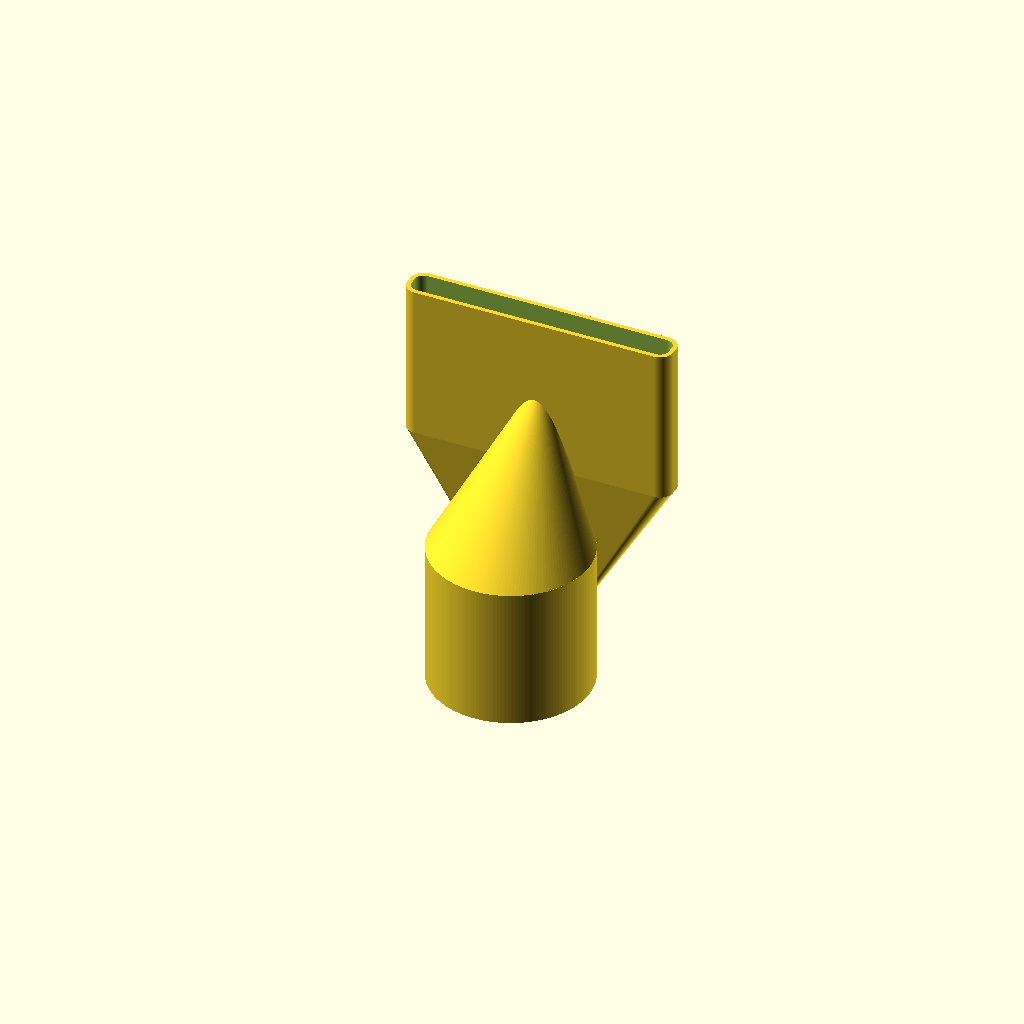
Cell 1: the model at its default parameters.
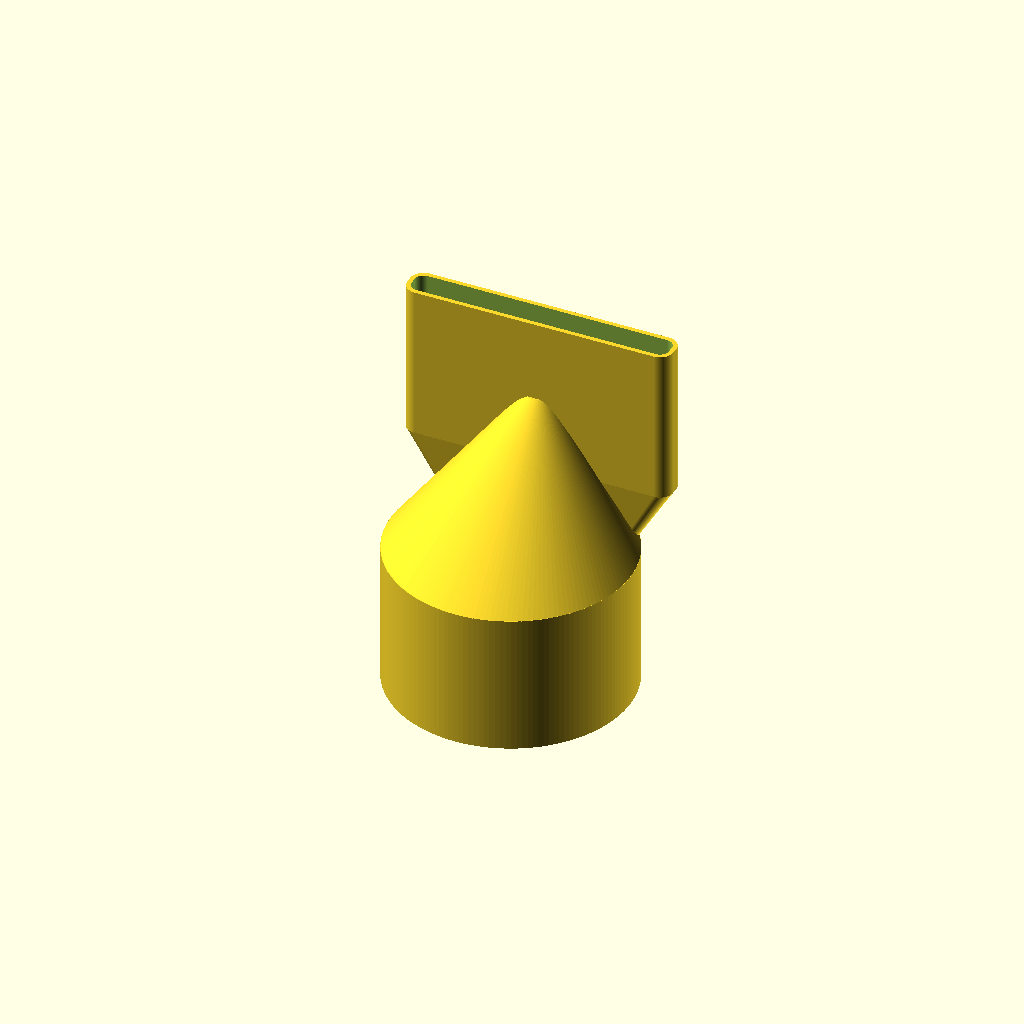
Cell 2: the same model with Base_Diameter = 50.
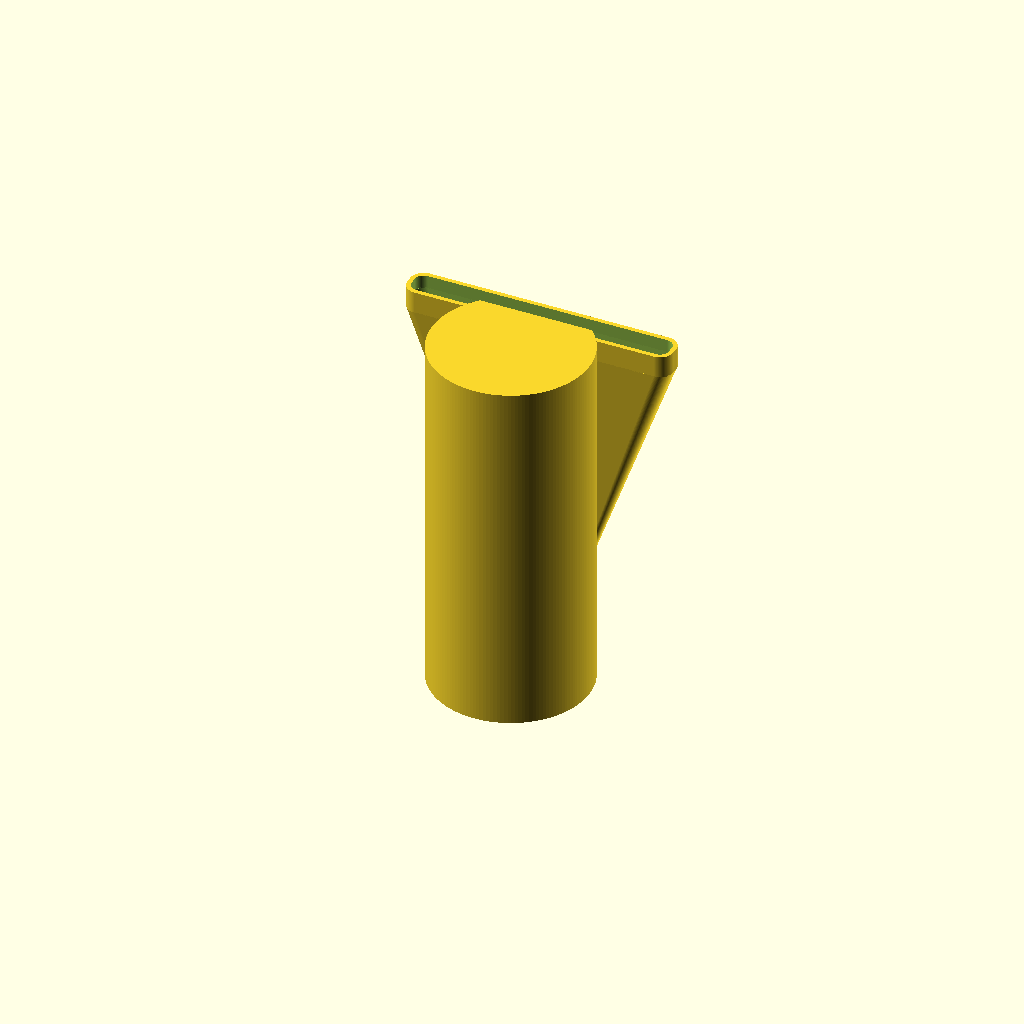
Cell 3 — Base_Overlap set to 80, the other parameters unchanged.
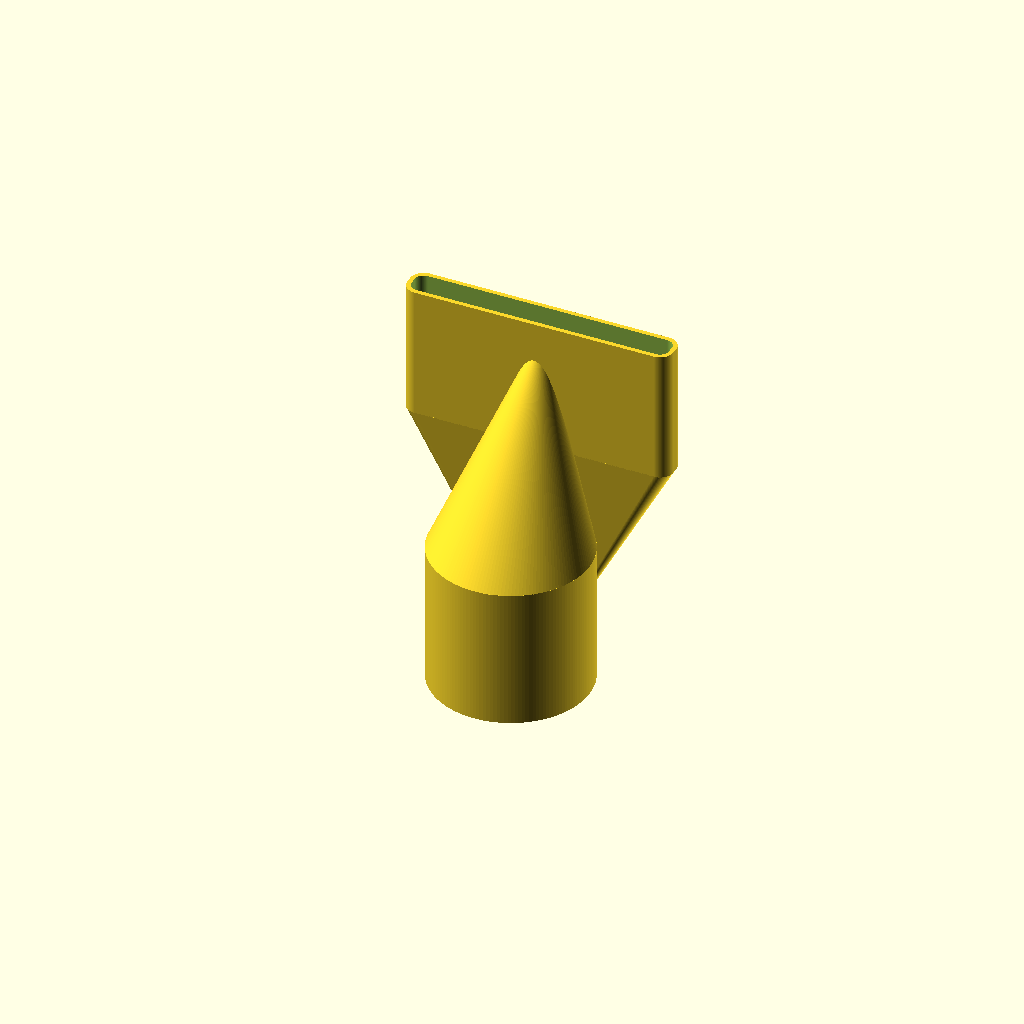
Cell 4: the same model with Base_Chamfer_Length = 100.
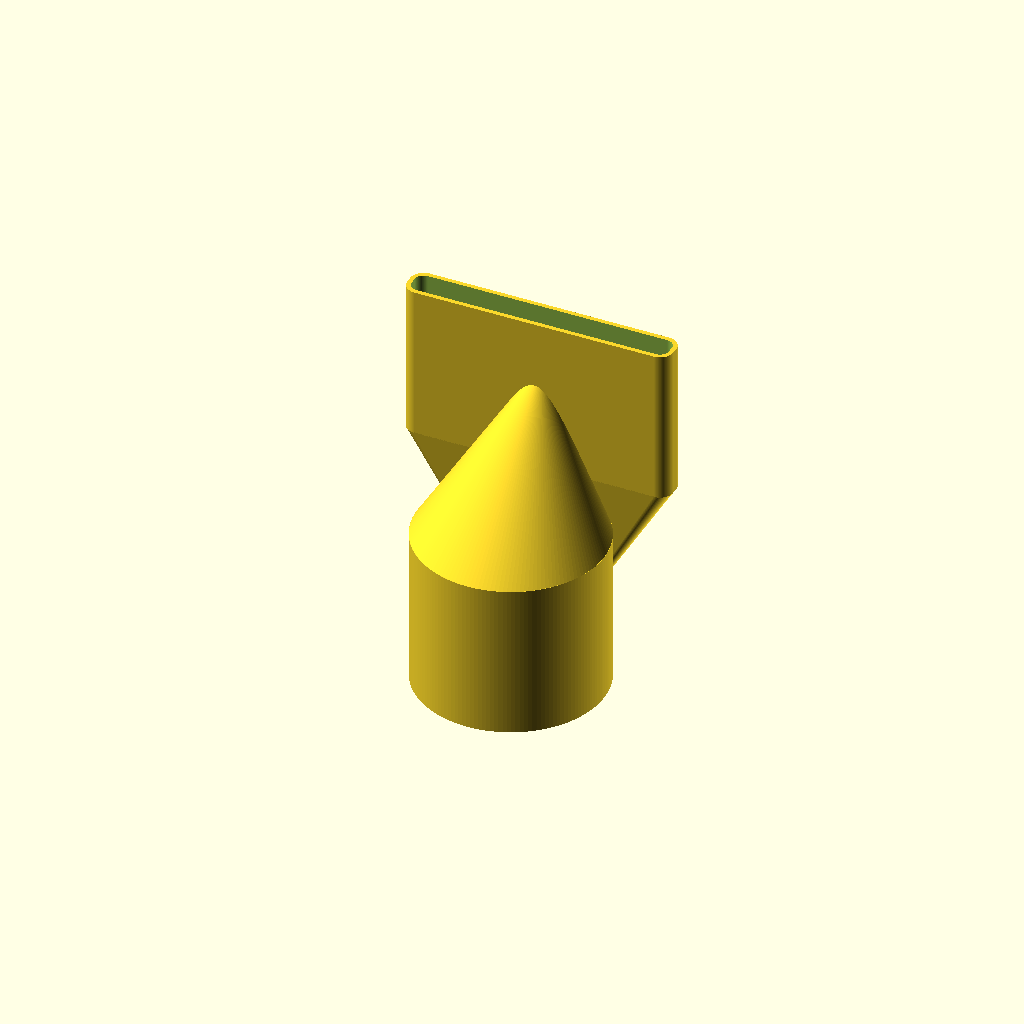
Cell 5: Base_Thickness = 5 (everything else at default).
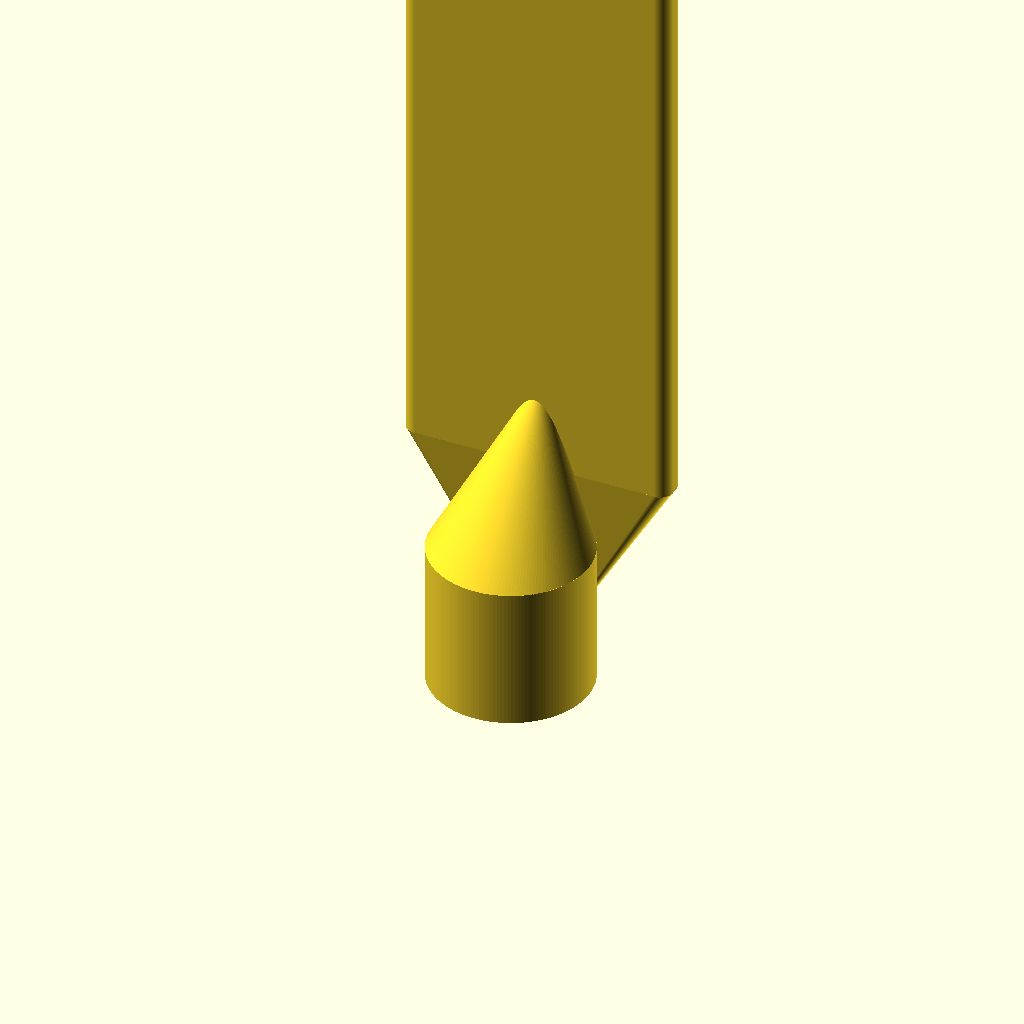
Cell 6 — Nozzle_Length set to 400, the other parameters unchanged.
All cells are drawn from one camera (rotation 55°, 0°, 25°, orthographic, colour scheme Cornfield), so only the parameter changes between them.
OpenSCAD source file inputs/thingiverse/files/thing-1776239/files/Customizable-Vacuum-Crevice-Tip-With-Offset.scad:
/*----------------------------------------------------------------------------*/
/*  Created by Ziv Botzer                                                     */
/*  18.5.2016                                                                 */
/*----------------------------------------------------------------------------*/


/*----------------------------------------------------------------------------*/
/*-------                           SETTINGS                          --------*/
/*----------------------------------------------------------------------------*/

// Diameter of your vacuum cleaner pipe + clearance (34.6mm worked good for me)
Base_Diameter = 31.8; // [20:0.1:50]

// Length of pipe overlapping vacuum clear pipe
Base_Overlap = 30; // [10:1:80]

// Length of chamfered area between nozzle and base
Base_Chamfer_Length = 30;  // [20:1:100]

// Material thickness at base
Base_Thickness = 1.7; // [0.5:0.2:5]

// Length of nozzle, total height of model
Nozzle_Length = 80; // [50:1:400]

// First dimension of nozzle section
Nozzle_Outer_A = 60; // [4:0.5:100]

// Second dimension of nozzle section
Nozzle_Outer_B = 7.5; // [4:0.5:100]

// Fillet radius of nozzle section
Nozzle_Fillet_Radius = 3; // [1:0.5:50]

// Material thickness along nozzle
Nozzle_Thickness = 1; // [0.5:0.2:5]

// Chamfer depth of nozzle tip
Nozzle_Chamfer_A = 0; // [0:1:100]

// Chamfer length of nozzle tip
Nozzle_Chamfer_B = 0; // [0:1:150]

// Nozzle offset from center
nozzle_offset = 15;

/////////////


/* [Hidden] */

$fn=150;

Nozzle_Inner_A = Nozzle_Outer_A - Nozzle_Thickness;
Nozzle_Inner_B = Nozzle_Outer_B - Nozzle_Thickness;

mainRadius = Base_Diameter/2;

Nozzle_Fillet_s1 = (Nozzle_Fillet_Radius < Nozzle_Outer_A/2) ? Nozzle_Fillet_Radius : Nozzle_Outer_A/2-0.5;
Nozzle_Fillet = (Nozzle_Fillet_s1 < Nozzle_Outer_B/2) ? Nozzle_Fillet_s1 : Nozzle_Outer_B/2-0.5;
echo(Nozzle_Fillet);

// trim base chamfer length depending on maximum length and overlap length
Base_Chamfer_Length_ = ((Base_Overlap + Base_Chamfer_Length + 10) < Nozzle_Length) ?
    Base_Chamfer_Length : (Nozzle_Length - Base_Overlap - 10);

// trim chamfer A at width of nozzle
Nozzle_Chamfer_A_ = (Nozzle_Chamfer_A < Nozzle_Outer_A) ? Nozzle_Chamfer_A : Nozzle_Outer_A;

// trim chamfer B at length of nozzle - cylinder
Nozzle_Chamfer_B_ = (Nozzle_Chamfer_B < Nozzle_Length - (Base_Overlap + Base_Chamfer_Length)) ? Nozzle_Chamfer_B : (Nozzle_Length - (Base_Overlap + Base_Chamfer_Length_));

// WARNINGS
if ((Nozzle_Fillet_Radius >= Nozzle_Outer_A/2) || (Nozzle_Fillet_Radius >= Nozzle_Outer_B/2)) {
    echo ("Fillet size reduced to allow rebuild");
}
if ((Base_Overlap + Base_Chamfer_Length + 10) < Nozzle_Length) {
    echo ("Base chamfer length has been shortened to allow rebuild");
}
if ((Nozzle_Chamfer_A < Nozzle_Outer_A) ||
   (Nozzle_Chamfer_B < Nozzle_Length - (Base_Overlap + Base_Chamfer_Length))) {
    echo ("Nozzle chamfer has been shortened to allow rebuild");
}

difference() {
    // positive form
    union() {
        make_base ( mainRadius + Base_Thickness, Base_Overlap + Base_Thickness, Base_Chamfer_Length_, nozzle_offset);
        make_nozzle(Nozzle_Length, Nozzle_Outer_A, Nozzle_Outer_B, Nozzle_Fillet, 
                    Base_Overlap + Base_Chamfer_Length_/2, nozzle_offset);
    }
    
    // negative form
    union() {
        translate([0,0,-0.2]) make_base ( mainRadius, Base_Overlap, Base_Chamfer_Length_, nozzle_offset);
    
        translate([0,0,Nozzle_Thickness])
        make_nozzle(Nozzle_Length+10, Nozzle_Outer_A-2*Nozzle_Thickness, Nozzle_Outer_B-2*Nozzle_Thickness, 
            (Nozzle_Fillet-Nozzle_Thickness <= 0) ? 
            0.1 :  Nozzle_Fillet - Nozzle_Thickness, 
            Base_Overlap + Base_Chamfer_Length_/2 + Nozzle_Thickness,nozzle_offset);
    }
    
    // trim triangle for long angle
    translate([-0.05,0,Nozzle_Length+0.01] )
      rotate([90,0,0]) 
      linear_extrude(Nozzle_Outer_B+1, center=true)  
                    polygon( points = [[Nozzle_Outer_A/2-Nozzle_Chamfer_A_,0],
                                        [Nozzle_Outer_A/2+0.1,0],
                                        [Nozzle_Outer_A/2+0.1,-Nozzle_Chamfer_B_]] );
}




module make_base( radius, cylinder_length, chamfer_length, nozzle_offset ) {
    union() {
        linear_extrude(cylinder_length) circle (radius);
        translate([0,nozzle_offset,cylinder_length-0.05]) linear_extrude(chamfer_length, scale=0.1) translate([0,-nozzle_offset,0]) circle (radius);
    }
}

module make_nozzle( length, a, b, filletR, offset_z, nozzle_offset ) {
    translate([0,nozzle_offset,0]) 
    union() {
        translate([0,0,offset_z])
        linear_extrude(length-offset_z) {
            minkowski() {
                square ( [a-2*filletR, b-2*filletR], center = true);
                circle(filletR);
            }
        }
    
        translate([0,0,offset_z+0.1])
        rotate([0,180,0])
            linear_extrude(offset_z, scale=0.1) {
                minkowski() {
                    square ( [a-2*filletR, b-2*filletR], center = true);
                    circle(filletR);
                }
            }
    }
}
Customizer parameters (derived from the source; name, type, default, range or options):
Base_Diameter: number, default 31.8, range 20 to 50, step 0.1
Base_Overlap: number, default 30, range 10 to 80, step 1
Base_Chamfer_Length: number, default 30, range 20 to 100, step 1
Base_Thickness: number, default 1.7, range 0.5 to 5, step 0.2
Nozzle_Length: number, default 80, range 50 to 400, step 1
Nozzle_Outer_A: number, default 60, range 4 to 100, step 0.5
Nozzle_Outer_B: number, default 7.5, range 4 to 100, step 0.5
Nozzle_Fillet_Radius: number, default 3, range 1 to 50, step 0.5
Nozzle_Thickness: number, default 1, range 0.5 to 5, step 0.2
Nozzle_Chamfer_A: number, default 0, range 0 to 100, step 1
Nozzle_Chamfer_B: number, default 0, range 0 to 150, step 1
nozzle_offset: number, default 15
